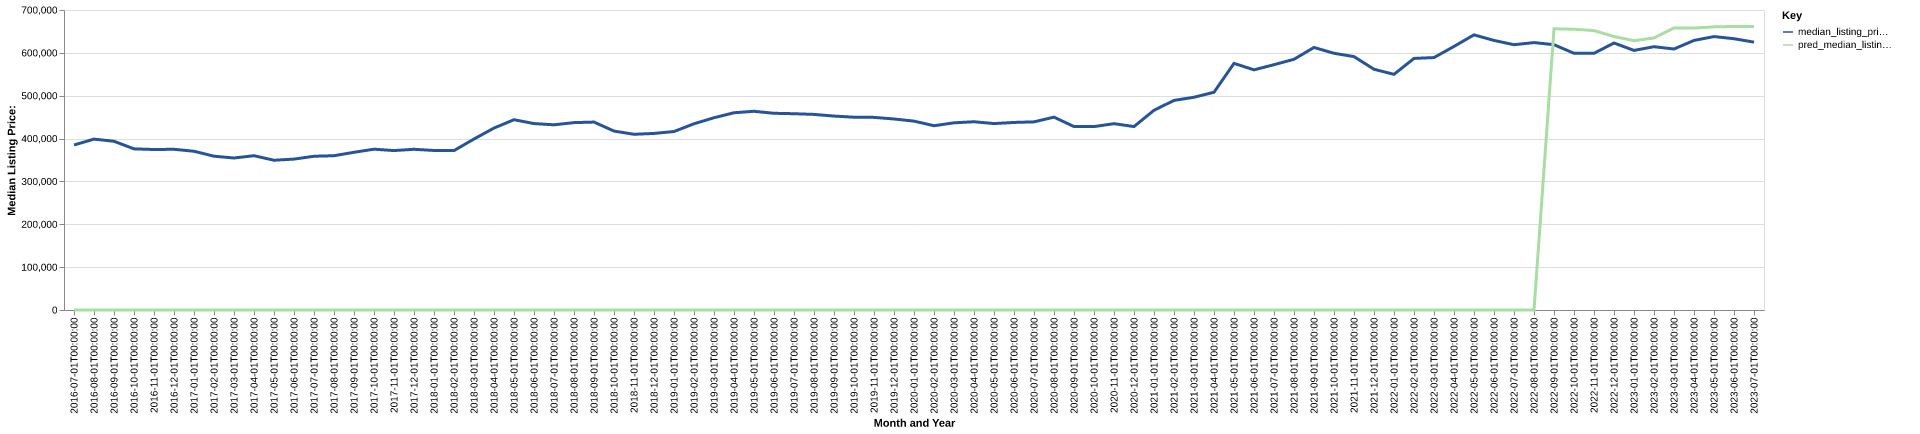

The file beside this chart, header and first rows:
date, time_idx, median_listing_price, thirty_year_interest_rate_five, month, county_name, active_listing_count, median_days_on_market, pred_median_listing_price, month_year
2016-07-01, 0, 385000, 3.72, 7, Astoria, OR, 461.0, 69.0, 0, Jul-2016
2016-08-01, 1, 398750, 3.73, 8, Astoria, OR, 459.0, 81.0, 0, Aug-2016
2016-09-01, 2, 393725, 3.66, 9, Astoria, OR, 445.0, 90.0, 0, Sep-2016
2016-10-01, 3, 376000, 3.64, 10, Astoria, OR, 423.0, 85.0, 0, Oct-2016
2016-11-01, 4, 374500, 3.66, 11, Astoria, OR, 394.0, 93.0, 0, Nov-2016
2016-12-01, 5, 375000, 3.48, 12, Astoria, OR, 354.0, 110.0, 0, Dec-2016
2017-01-01, 6, 370425, 3.45, 1, Astoria, OR, 322.0, 121.0, 0, Jan-2017
2017-02-01, 7, 358850, 3.5, 2, Astoria, OR, 325.0, 113.0, 0, Feb-2017
2017-03-01, 8, 354688, 3.52, 3, Astoria, OR, 343.0, 82.0, 0, Mar-2017
2017-04-01, 9, 360000, 4.03, 4, Astoria, OR, 384.0, 65.0, 0, Apr-2017
2017-05-01, 10, 349450, 4.32, 5, Astoria, OR, 420.0, 57.0, 0, May-2017
2017-06-01, 11, 352125, 4.2, 6, Astoria, OR, 461.0, 61.0, 0, Jun-2017
2017-07-01, 12, 358750, 4.19, 7, Astoria, OR, 488.0, 65.0, 0, Jul-2017
2017-08-01, 13, 360000, 4.3, 8, Astoria, OR, 478.0, 79.0, 0, Aug-2017
2017-09-01, 14, 368000, 4.1, 9, Astoria, OR, 445.0, 96.0, 0, Sep-2017
2017-10-01, 15, 375225, 4.05, 10, Astoria, OR, 406.0, 108.0, 0, Oct-2017
2017-11-01, 16, 372000, 3.94, 11, Astoria, OR, 348.0, 119.0, 0, Nov-2017
2017-12-01, 17, 375000, 4.03, 12, Astoria, OR, 310.0, 116.0, 0, Dec-2017
2018-01-01, 18, 372238, 3.93, 1, Astoria, OR, 303.0, 113.0, 0, Jan-2018
2018-02-01, 19, 371950, 3.83, 2, Astoria, OR, 303.0, 94.0, 0, Feb-2018
2018-03-01, 20, 399000, 3.94, 3, Astoria, OR, 314.0, 67.0, 0, Mar-2018
2018-04-01, 21, 424500, 3.95, 4, Astoria, OR, 326.0, 61.0, 0, Apr-2018
2018-05-01, 22, 444000, 3.99, 5, Astoria, OR, 352.0, 62.0, 0, May-2018
2018-06-01, 23, 435000, 4.15, 6, Astoria, OR, 370.0, 61.0, 0, Jun-2018
2018-07-01, 24, 432125, 4.4, 7, Astoria, OR, 390.0, 65.0, 0, Jul-2018
2018-08-01, 25, 437225, 4.46, 8, Astoria, OR, 375.0, 70.0, 0, Aug-2018
2018-09-01, 26, 438500, 4.58, 9, Astoria, OR, 361.0, 80.0, 0, Sep-2018
2018-10-01, 27, 417500, 4.66, 10, Astoria, OR, 350.0, 87.0, 0, Oct-2018
2018-11-01, 28, 410000, 4.62, 11, Astoria, OR, 314.0, 104.0, 0, Nov-2018
2018-12-01, 29, 412000, 4.54, 12, Astoria, OR, 292.0, 113.0, 0, Dec-2018
2019-01-01, 30, 416450, 4.6, 1, Astoria, OR, 258.0, 120.0, 0, Jan-2019
2019-02-01, 31, 434500, 4.72, 2, Astoria, OR, 251.0, 113.0, 0, Feb-2019
2019-03-01, 32, 448621, 4.9, 3, Astoria, OR, 262.0, 84.0, 0, Mar-2019
2019-04-01, 33, 460225, 4.94, 4, Astoria, OR, 289.0, 52.0, 0, Apr-2019
2019-05-01, 34, 463675, 4.75, 5, Astoria, OR, 314.0, 47.0, 0, May-2019
2019-06-01, 35, 459000, 4.51, 6, Astoria, OR, 337.0, 58.0, 0, Jun-2019
2019-07-01, 36, 458000, 4.41, 7, Astoria, OR, 356.0, 67.0, 0, Jul-2019
2019-08-01, 37, 456395, 4.41, 8, Astoria, OR, 336.0, 76.0, 0, Aug-2019
2019-09-01, 38, 452489, 4.2, 9, Astoria, OR, 308.0, 85.0, 0, Sep-2019
2019-10-01, 39, 449884, 4.14, 10, Astoria, OR, 288.0, 88.0, 0, Oct-2019
2019-11-01, 40, 449450, 3.84, 11, Astoria, OR, 260.0, 88.0, 0, Nov-2019
2019-12-01, 41, 445725, 3.81, 12, Astoria, OR, 248.0, 96.0, 0, Dec-2019
2020-01-01, 42, 440713, 3.75, 1, Astoria, OR, 220.0, 100.0, 0, Jan-2020
2020-02-01, 43, 430000, 3.73, 2, Astoria, OR, 217.0, 91.0, 0, Feb-2020
2020-03-01, 44, 436750, 3.78, 3, Astoria, OR, 237.0, 63.0, 0, Mar-2020
2020-04-01, 45, 439250, 3.75, 4, Astoria, OR, 240.0, 68.0, 0, Apr-2020
2020-05-01, 46, 435000, 3.74, 5, Astoria, OR, 232.0, 85.0, 0, May-2020
2020-06-01, 47, 437625, 3.72, 6, Astoria, OR, 216.0, 93.0, 0, Jun-2020
2020-07-01, 48, 439000, 3.49, 7, Astoria, OR, 195.0, 64.0, 0, Jul-2020
2020-08-01, 49, 450000, 3.65, 8, Astoria, OR, 171.0, 62.0, 0, Aug-2020
2020-09-01, 50, 428000, 3.33, 9, Astoria, OR, 149.0, 53.0, 0, Sep-2020
2020-10-01, 51, 428000, 3.28, 10, Astoria, OR, 120.0, 75.0, 0, Oct-2020
2020-11-01, 52, 434750, 3.21, 11, Astoria, OR, 102.0, 78.0, 0, Nov-2020
2020-12-01, 53, 428000, 3.07, 12, Astoria, OR, 89.0, 79.0, 0, Dec-2020
2021-01-01, 54, 466000, 2.99, 1, Astoria, OR, 92.0, 66.0, 0, Jan-2021
2021-02-01, 55, 489000, 2.93, 2, Astoria, OR, 77.0, 44.0, 0, Feb-2021
2021-03-01, 56, 496425, 2.88, 3, Astoria, OR, 72.0, 47.0, 0, Mar-2021
2021-04-01, 57, 508075, 2.84, 4, Astoria, OR, 63.0, 39.0, 0, Apr-2021
2021-05-01, 58, 575450, 2.71, 5, Astoria, OR, 81.0, 26.0, 0, May-2021
2021-06-01, 59, 560350, 2.79, 6, Astoria, OR, 112.0, 33.0, 0, Jun-2021
... 25 more rows
